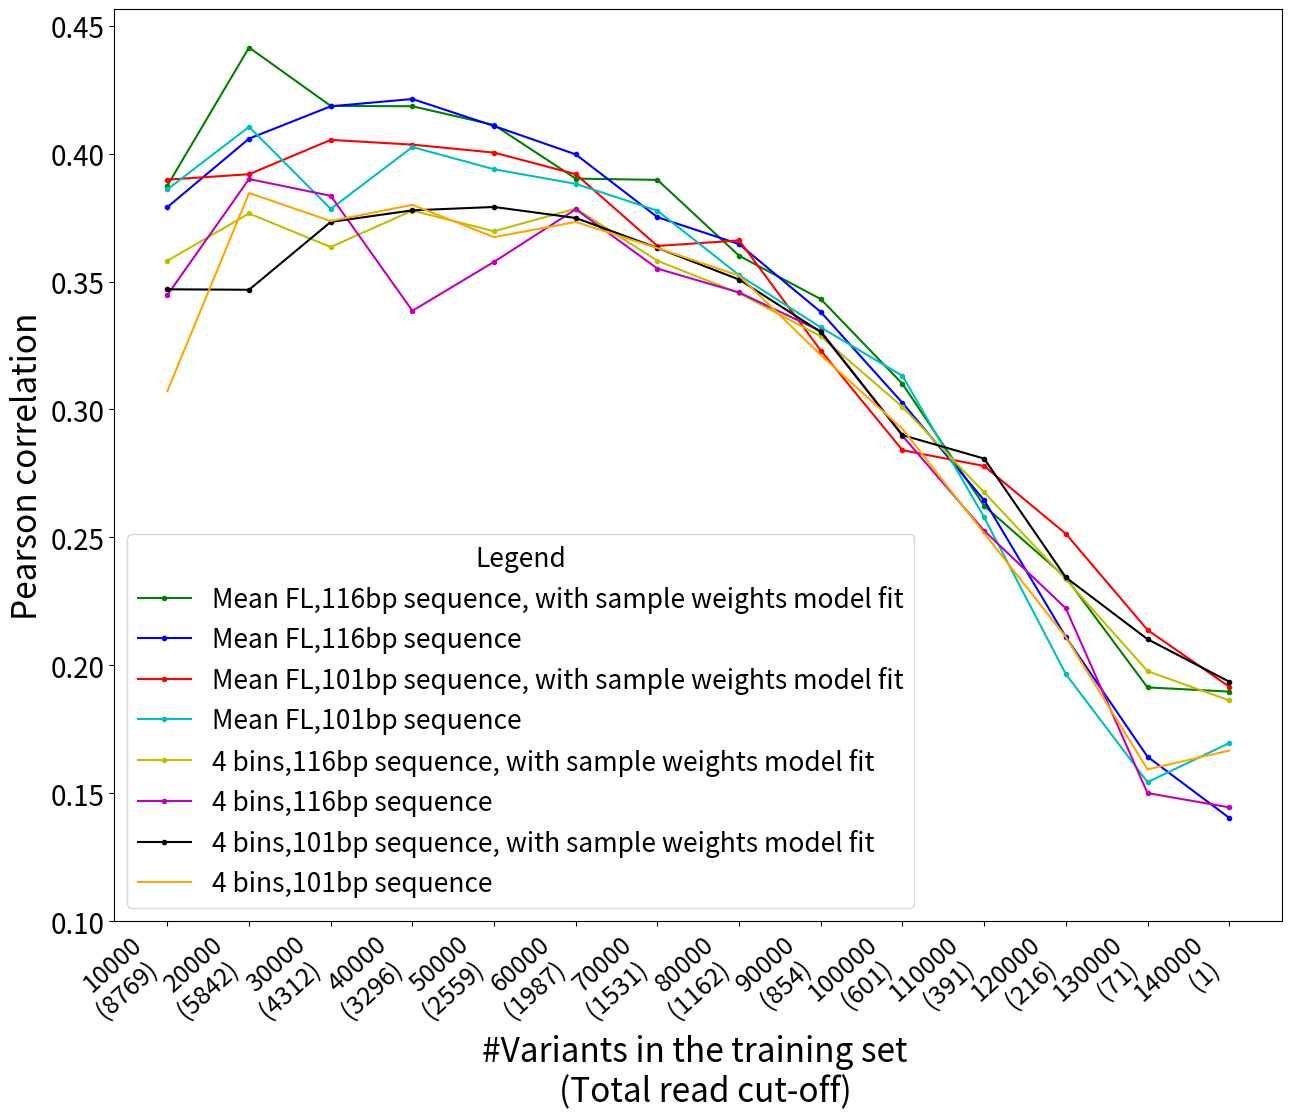

The matplotlib source for this figure:
import numpy as np
import matplotlib.pyplot as plt

min_readtot= [8769, 5842, 4312, 3296, 2559, 1987, 1531, 1162, 854, 601, 391, 216, 71, 1]
amount_of_data_points= [10000, 20000, 30000, 40000, 50000, 60000, 70000, 80000, 90000, 100000, 110000, 120000, 130000, 140000]

x_labels = [f"{amount}\n({min_read}) " for amount, min_read in zip(amount_of_data_points, min_readtot)]

#pearson corr
pc_bins_116_weights = [0.35811884055486004, 0.3766243706411868, 0.3635014757887214, 0.37775563585417826, 0.36965376250138293, 0.3785254544579794, 0.3581144082894784, 0.34548954102681606, 0.3285801781650062, 0.3010052603842266, 0.2675738445780359, 0.23359874840596578, 0.1976891075475296, 0.18626241815436878]
pc_bins_116 =[0.344740475380109, 0.39008435222693716, 0.38353016385174643, 0.33856460855582704, 0.35772580178453095, 0.3782581996833886, 0.3550623110499892, 0.3457225517021286, 0.33063824343596626, 0.2896961359059638, 0.2525858112398219, 0.22224937333619715, 0.15001736064895713, 0.14443607837332004]
pc_bins_101_weights= [0.34697898671562355, 0.34678441394070114, 0.3733227646816462, 0.3778449024159993, 0.3791607409995943, 0.37486352609300055, 0.3631390706368026, 0.350781488211409, 0.3302662370479549, 0.28996796931520685, 0.2807854186277306, 0.23434163171333022, 0.21018891809176, 0.1935677782528874]
pc_bins_101= [0.30716465115210134, 0.38460482736144763, 0.373673609056842, 0.3799931677308087, 0.36736001796121653, 0.37330434575869886, 0.3630881399399228, 0.35231872400596803, 0.3212657383467425, 0.2923724124960909, 0.25158862744037325, 0.21100940751597963, 0.15928321597368666, 0.16662779598982258]
pc_meanfl_116 = [0.3790811432782878, 0.4058749356226373, 0.4185169402751928, 0.42137245535156764, 0.4108169521474553, 0.39971626339395355, 0.37516563577516004, 0.36463894013398535, 0.3380963992819762, 0.3025622475834313, 0.2645181488353845, 0.21101226558586253, 0.16423077216964171, 0.14034052364506155]
pc_meanfl_116_weights = [0.38752297938480335, 0.4415025430729681, 0.4186679490634201, 0.41854530169681314, 0.4112007848062857, 0.3902486248408761, 0.3897504009524424, 0.3600860605535796, 0.34313902860539525, 0.3100008398020513, 0.26234064653761296, 0.23428969798761679, 0.19133329252252007, 0.18969091578113817]
pc_meanfl_101_weights= [0.38984244536445045, 0.3919640893177209, 0.40539164450233905, 0.4035384793864891, 0.4004164316905963, 0.3919803116508077, 0.3639146917951491, 0.36608313486476796, 0.3230380650541081, 0.2840643066851932, 0.27788972621959673, 0.25138330722996083, 0.2137967837326809, 0.19162202093354186]
pc_meanfl_101= [0.3860313675265291, 0.4105006230788281, 0.37840519187072513, 0.4025885292681197, 0.3939019183517708, 0.3881958828401708, 0.37769268991265925, 0.35249844752121895, 0.332066389737541, 0.313132643535983, 0.25782520570897594, 0.19653202279455198, 0.15427794873249467, 0.16956058181998926]

fig= plt.figure(figsize=(16, 12))
fig.subplots_adjust(top=0.95, left=0.17, right=0.9, bottom=0.19)

# Plot the lines with different colors
plt.plot(amount_of_data_points, pc_meanfl_116_weights, 'g.-', label="Mean FL,116bp sequence, with sample weights model fit")
plt.plot(amount_of_data_points, pc_meanfl_116, 'b.-', label="Mean FL,116bp sequence")
plt.plot(amount_of_data_points, pc_meanfl_101_weights, 'r.-', label="Mean FL,101bp sequence, with sample weights model fit")
plt.plot(amount_of_data_points, pc_meanfl_101, 'c.-', label="Mean FL,101bp sequence")
plt.plot(amount_of_data_points, pc_bins_116_weights, 'y.-', label="4 bins,116bp sequence, with sample weights model fit")
plt.plot(amount_of_data_points, pc_bins_116, 'm.-', label="4 bins,116bp sequence")
plt.plot(amount_of_data_points, pc_bins_101_weights, 'k.-', label="4 bins,101bp sequence, with sample weights model fit")
plt.plot(amount_of_data_points, pc_bins_101, 'orange', label="4 bins,101bp sequence")

plt.xticks(amount_of_data_points, x_labels, fontsize=18, rotation=42, ha='right')
plt.yticks(np.arange(0.1, 0.5, step=0.05), fontsize=20)
plt.xlabel("#Variants in the training set \n  (Total read cut-off)", fontsize=24)
plt.ylabel("Pearson correlation", fontsize=24)

# Set legend with custom placement and font size
legend = plt.legend(loc='lower left', fontsize=19)
legend.set_title("Legend", prop={"size": 19})

plt.savefig('figure_3b.png', dpi=300)
plt.show()



